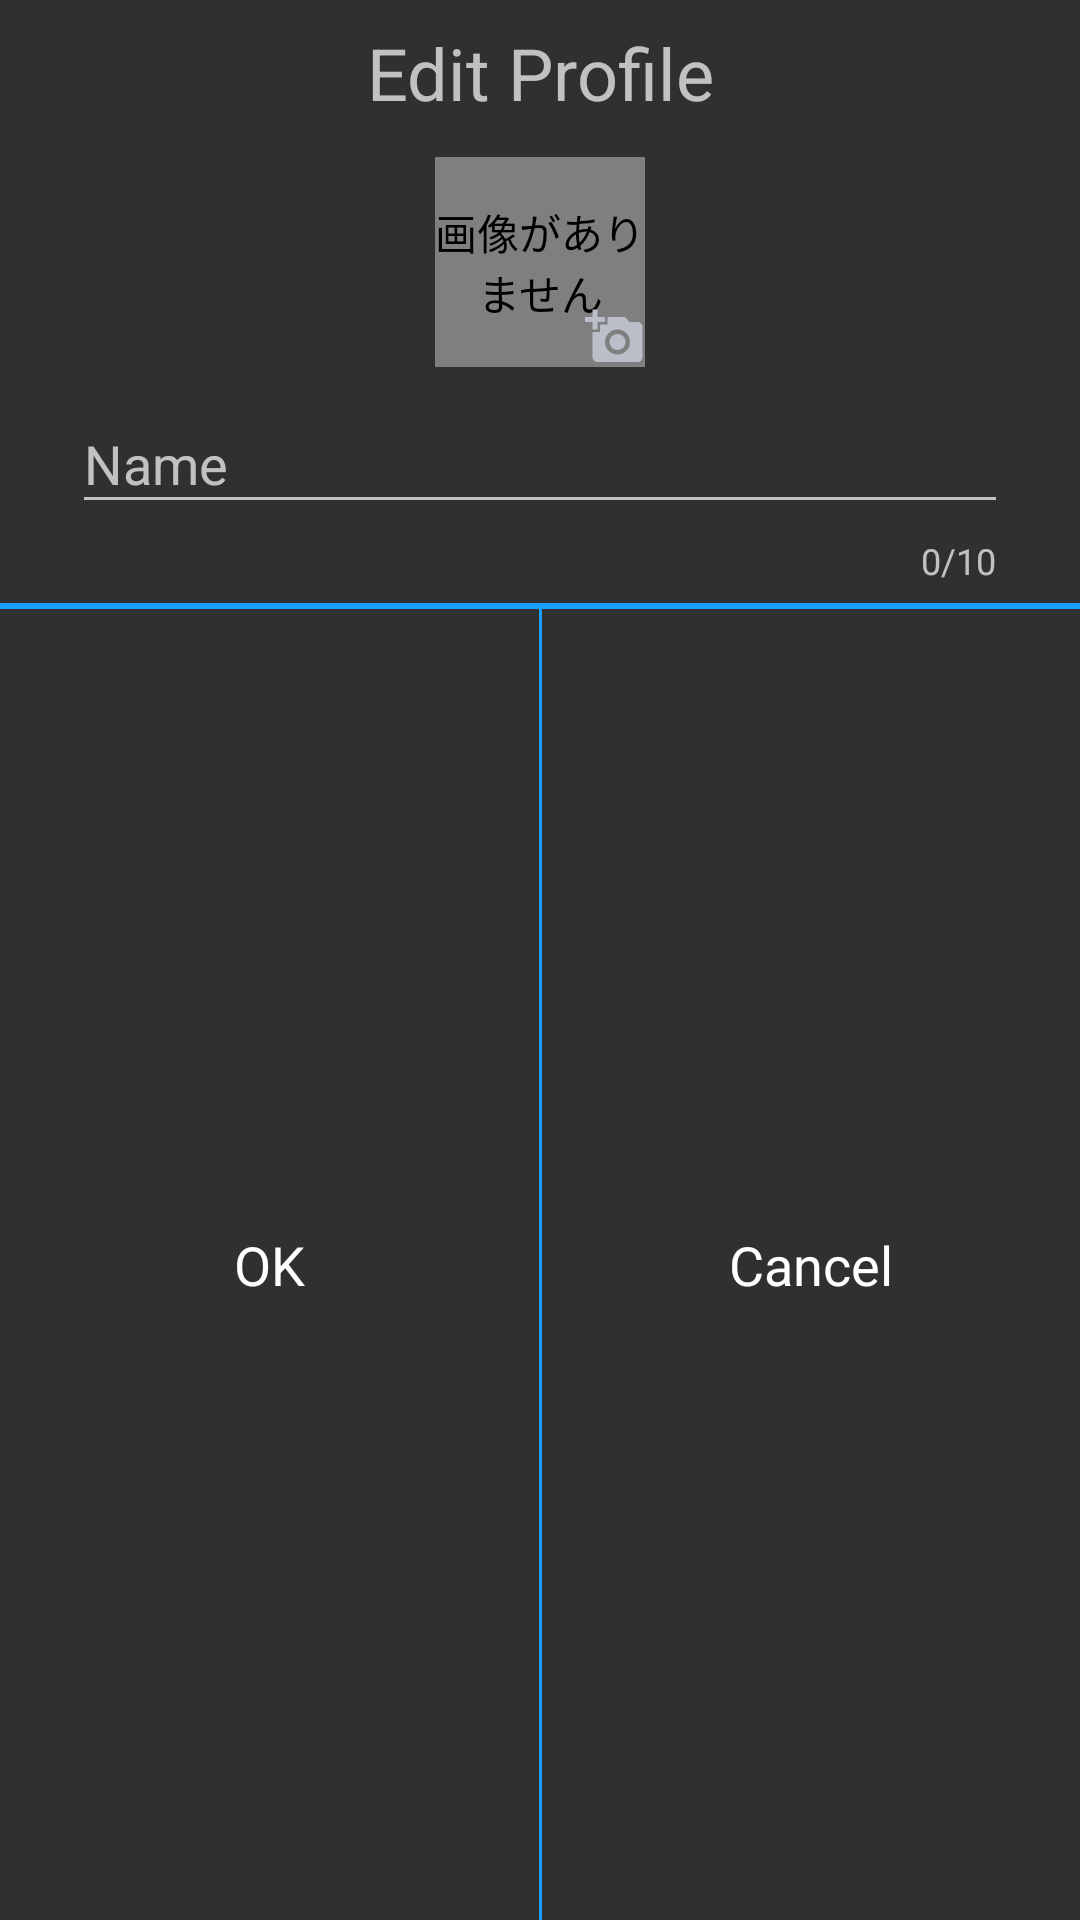

Here is an Android app screen rendered from its layout file. Give the layout XML and the strings, colors and styles it references.
<!-- AndroidManifest.xml: application theme Theme.AppCompat.NoActionBar -->
<!-- res/layout/edit_profile_dialog.xml -->
<?xml version="1.0" encoding="utf-8"?>

<androidx.constraintlayout.widget.ConstraintLayout xmlns:android="http://schemas.android.com/apk/res/android"
    xmlns:app="http://schemas.android.com/apk/res-auto"
    android:layout_width="wrap_content"
    android:layout_height="wrap_content">

    <TextView
        android:id="@+id/dialog_title"
        android:layout_width="wrap_content"
        android:layout_height="wrap_content"
        android:layout_marginTop="8dp"
        android:text="@string/dialog_title"
        android:textSize="24sp"
        app:layout_constraintBottom_toTopOf="@+id/edit_profile_image"
        app:layout_constraintEnd_toEndOf="parent"
        app:layout_constraintStart_toStartOf="parent"
        app:layout_constraintTop_toTopOf="parent" />

    <de.hdodenhof.circleimageview.CircleImageView
        android:id="@+id/edit_profile_image"
        android:layout_width="70dp"
        android:layout_height="70dp"
        android:layout_marginTop="12dp"
        android:contentDescription="@string/image_desc"
        android:src="@drawable/ic_profile"
        app:layout_constraintBottom_toTopOf="@+id/edit_my_name"
        app:layout_constraintEnd_toEndOf="parent"
        app:layout_constraintStart_toStartOf="parent"
        app:layout_constraintTop_toBottomOf="@+id/dialog_title" />

    <ImageView
        android:id="@+id/edit_avater_icon"
        android:layout_width="20dp"
        android:layout_height="20dp"
        android:contentDescription="@string/image_desc"
        android:src="@drawable/ic_change_avatar"
        app:layout_constraintBottom_toBottomOf="@+id/edit_profile_image"
        app:layout_constraintEnd_toEndOf="@+id/edit_profile_image" />

    <com.google.android.material.textfield.TextInputLayout
        android:id="@+id/edit_my_name"
        android:layout_width="0dp"
        android:layout_height="wrap_content"
        android:layout_marginHorizontal="24dp"
        app:counterEnabled="true"
        app:counterMaxLength="10"
        app:errorEnabled="true"
        app:layout_constraintBottom_toTopOf="@+id/edit_line"
        app:layout_constraintEnd_toEndOf="parent"
        app:layout_constraintStart_toStartOf="parent"
        app:layout_constraintTop_toBottomOf="@+id/edit_profile_image">

        <com.google.android.material.textfield.TextInputEditText
            android:id="@+id/current_name"
            android:layout_width="match_parent"
            android:layout_height="wrap_content"
            android:hint="@string/dialog_input_label"
            android:inputType="text" />

    </com.google.android.material.textfield.TextInputLayout>

    <View
        android:id="@+id/edit_line"
        android:layout_width="fill_parent"
        android:layout_height="2dp"
        android:layout_marginTop="6dp"
        android:layout_marginBottom="8dp"
        android:background="@color/theme"
        app:layout_constraintBottom_toTopOf="@+id/line_vertical_center"
        app:layout_constraintStart_toStartOf="parent"
        app:layout_constraintTop_toBottomOf="@+id/edit_my_name" />

    <View
        android:id="@+id/line_vertical_center"
        android:layout_width="1dp"
        android:layout_height="0dp"
        android:background="@color/theme"
        app:layout_constraintBottom_toBottomOf="parent"
        app:layout_constraintEnd_toEndOf="parent"
        app:layout_constraintStart_toStartOf="parent"
        app:layout_constraintTop_toTopOf="@+id/edit_line" />

    <TextView
        android:id="@+id/btn_ok"
        android:layout_width="wrap_content"
        android:layout_height="wrap_content"
        android:layout_marginVertical="8dp"
        android:text="@string/dialog_btn_ok"
        android:textColor="@color/white"
        android:textSize="18sp"
        app:layout_constraintBottom_toBottomOf="parent"
        app:layout_constraintEnd_toStartOf="@+id/line_vertical_center"
        app:layout_constraintStart_toStartOf="parent"
        app:layout_constraintTop_toBottomOf="@+id/edit_line" />

    <TextView
        android:id="@+id/btn_cancel"
        android:layout_width="wrap_content"
        android:layout_height="wrap_content"
        android:layout_marginVertical="8dp"
        android:text="@string/dialog_btn_cancel"
        android:textColor="@color/white"
        android:textSize="18sp"
        app:layout_constraintBottom_toBottomOf="parent"
        app:layout_constraintEnd_toEndOf="parent"
        app:layout_constraintStart_toEndOf="@+id/line_vertical_center"
        app:layout_constraintTop_toBottomOf="@+id/edit_line" />

</androidx.constraintlayout.widget.ConstraintLayout>
<!-- resources referenced by this layout -->
<resources>
  <color name="theme">#1AA1FF</color>
  <color name="white">#FFFFFFFF</color>
  <!-- drawable ic_change_avatar (drawable) -->
  <vector android:height="24dp" android:tint="#B9BEC8"
      android:viewportHeight="24" android:viewportWidth="24"
      android:width="24dp" xmlns:android="http://schemas.android.com/apk/res/android">
      <path android:fillColor="@android:color/white" android:pathData="M3,4V1h2v3h3v2H5v3H3V6H0V4H3zM6,10V7h3V4h7l1.83,2H21c1.1,0 2,0.9 2,2v12c0,1.1 -0.9,2 -2,2H5c-1.1,0 -2,-0.9 -2,-2V10H6zM13,19c2.76,0 5,-2.24 5,-5s-2.24,-5 -5,-5s-5,2.24 -5,5S10.24,19 13,19zM9.8,14c0,1.77 1.43,3.2 3.2,3.2s3.2,-1.43 3.2,-3.2s-1.43,-3.2 -3.2,-3.2S9.8,12.23 9.8,14z"/>
  </vector>
  <!-- drawable ic_profile (drawable) -->
  <vector android:height="24dp" android:tint="#B9BEC8"
      android:viewportHeight="24" android:viewportWidth="24"
      android:width="24dp" xmlns:android="http://schemas.android.com/apk/res/android">
      <path android:fillColor="@android:color/white" android:pathData="M12,12c2.21,0 4,-1.79 4,-4s-1.79,-4 -4,-4 -4,1.79 -4,4 1.79,4 4,4zM12,14c-2.67,0 -8,1.34 -8,4v2h16v-2c0,-2.66 -5.33,-4 -8,-4z"/>
  </vector>
  <string name="dialog_btn_cancel">Cancel</string>
  <string name="dialog_btn_ok">OK</string>
  <string name="dialog_input_label">Name</string>
  <string name="dialog_title">Edit Profile</string>
  <string name="image_desc">画像がありません</string>
</resources>
